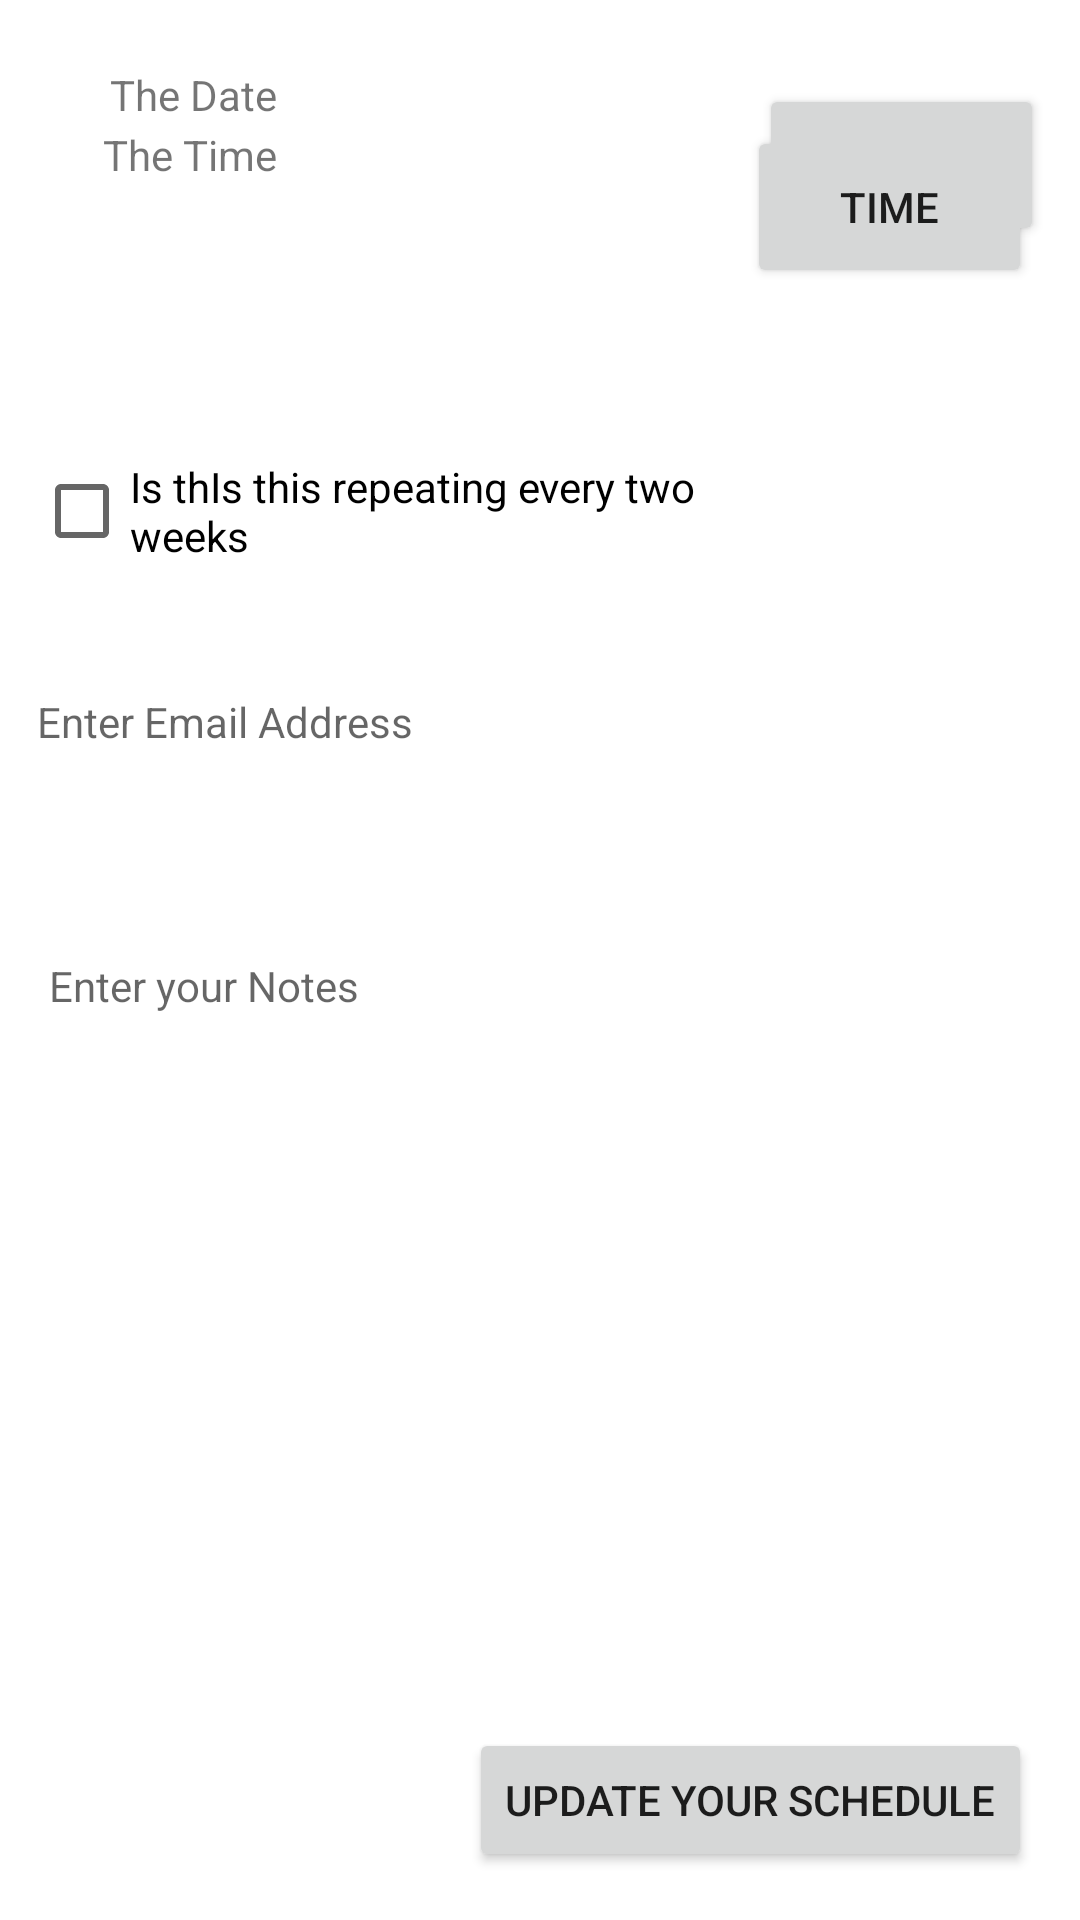

This screen was rendered from an Android layout file. Write that file and the resources it references.
<!-- AndroidManifest.xml: application theme Theme.ScheduleIT -->
<!-- res/layout/update_event.xml -->
<?xml version="1.0" encoding="utf-8"?>
<androidx.constraintlayout.widget.ConstraintLayout
    xmlns:android="http://schemas.android.com/apk/res/android"
    xmlns:app="http://schemas.android.com/apk/res-auto"
    xmlns:tools="http://schemas.android.com/tools"
    android:layout_width="match_parent"
    android:layout_height="match_parent">

    <TextView
        android:id="@+id/up_Date"
        android:layout_width="97dp"
        android:layout_height="44dp"
        android:layout_marginStart="16dp"
        android:layout_marginEnd="201dp"
        android:layout_marginBottom="292dp"
        android:text="@string/the_date"
        android:textAlignment="center"
        android:visibility="visible"
        app:layout_constraintBottom_toBottomOf="parent"
        app:layout_constraintEnd_toStartOf="@+id/btnDate"
        app:layout_constraintHorizontal_bias="0.0"
        app:layout_constraintStart_toStartOf="parent"
        app:layout_constraintTop_toTopOf="parent"
        app:layout_constraintVertical_bias="0.072"
        tools:ignore="MissingConstraints"
        tools:visibility="visible" />

    <TextView
        android:id="@+id/up_Time"
        android:layout_width="95dp"
        android:layout_height="54dp"
        android:layout_marginStart="16dp"
        android:layout_marginTop="40dp"
        android:layout_marginEnd="198dp"
        android:layout_marginBottom="544dp"
        android:text="@string/the_time"
        android:textAlignment="center"
        app:layout_constraintBottom_toBottomOf="parent"
        app:layout_constraintEnd_toStartOf="@+id/BtnTime"
        app:layout_constraintHorizontal_bias="0.0"
        app:layout_constraintStart_toStartOf="parent"
        app:layout_constraintTop_toBottomOf="@+id/tv.Date"
        tools:ignore="MissingConstraints,UnknownIdInLayout" />

    <Button
        android:id="@+id/btnUpDate"
        android:layout_width="95dp"
        android:layout_height="54dp"
        android:layout_marginTop="28dp"
        android:layout_marginEnd="12dp"
        android:text="@string/Date"
        app:layout_constraintEnd_toEndOf="parent"
        app:layout_constraintTop_toTopOf="parent" />

    <Button
        android:id="@+id/btnUpTime"
        android:layout_width="95dp"
        android:layout_height="54dp"
        android:layout_marginEnd="16dp"
        android:layout_marginBottom="544dp"
        android:text="@string/Time"
        app:layout_constraintBottom_toBottomOf="parent"
        app:layout_constraintEnd_toEndOf="parent"
        app:layout_constraintTop_toBottomOf="@+id/btnDate"
        app:layout_constraintVertical_bias="0.105"
        tools:ignore="UnknownIdInLayout" />

    <CheckBox
        android:id="@+id/up_repeat"
        android:layout_width="232dp"
        android:layout_height="67dp"
        android:layout_marginBottom="436dp"
        android:text="@string/is_this_this_repeating_every_two_weeks"
        android:visibility="visible"
        app:layout_constraintBottom_toBottomOf="parent"
        app:layout_constraintEnd_toEndOf="parent"
        app:layout_constraintHorizontal_bias="0.089"
        app:layout_constraintStart_toStartOf="parent"
        app:layout_constraintTop_toBottomOf="@+id/tv.Time"
        app:layout_constraintVertical_bias="0.781"
        tools:ignore="UnknownIdInLayout" />

    <Button
        android:id="@+id/btnupdateSchedule"
        android:layout_width="wrap_content"
        android:layout_height="wrap_content"
        android:layout_marginEnd="16dp"
        android:layout_marginBottom="16dp"
        android:text="@string/update_your_schedule"
        app:layout_constraintBottom_toBottomOf="parent"
        app:layout_constraintEnd_toEndOf="parent" />

    <TextView
        android:id="@+id/up_email"
        android:layout_width="171dp"
        android:layout_height="37dp"
        android:layout_marginTop="60dp"
        android:layout_marginBottom="372dp"
        android:autofillHints="@string/Email"
        android:ems="10"
        android:hint="@string/enter_email_address"
        android:inputType="textEmailAddress"
        android:visibility="visible"
        app:layout_constraintBottom_toBottomOf="parent"
        app:layout_constraintEnd_toEndOf="parent"
        app:layout_constraintHorizontal_bias="0.066"
        app:layout_constraintStart_toStartOf="parent"
        app:layout_constraintTop_toBottomOf="@+id/sw_repeat"
        tools:ignore="TextViewEdits,UnknownIdInLayout"
        tools:visibility="visible" />

    <TextView
        android:id="@+id/up_notes"
        android:layout_width="152dp"
        android:layout_height="33dp"
        android:layout_marginTop="84dp"
        android:layout_marginBottom="288dp"
        android:autofillHints="Notes"
        android:ems="10"
        android:hint="@string/enter_your_notes"
        android:inputType="textPersonName"
        app:layout_constraintBottom_toBottomOf="parent"
        app:layout_constraintEnd_toEndOf="parent"
        app:layout_constraintHorizontal_bias="0.079"
        app:layout_constraintStart_toStartOf="parent"
        app:layout_constraintTop_toBottomOf="@+id/em_email"
        app:layout_constraintVertical_bias="0.0"
        tools:ignore="TextViewEdits,UnknownIdInLayout" />

</androidx.constraintlayout.widget.ConstraintLayout>
<!-- resources referenced by this layout -->
<resources>
  <string name="Date">Date</string>
  <string name="Email">Email</string>
  <string name="Time">Time</string>
  <string name="enter_email_address">Enter Email Address</string>
  <string name="enter_your_notes">Enter your Notes</string>
  <string name="is_this_this_repeating_every_two_weeks">Is thIs this repeating every two weeks</string>
  <string name="the_date">The Date</string>
  <string name="the_time">The Time</string>
  <string name="update_your_schedule">Update your schedule</string>
  <style name="Theme.ScheduleIT" parent="Theme.MaterialComponents.DayNight.DarkActionBar">
          
          <item name="colorPrimary">@color/purple_500</item>
          <item name="colorPrimaryVariant">@color/purple_700</item>
          <item name="colorOnPrimary">@color/white</item>
          
          <item name="colorSecondary">@color/teal_200</item>
          <item name="colorSecondaryVariant">@color/teal_700</item>
          <item name="colorOnSecondary">@color/black</item>
          
          <item name="android:statusBarColor" tools:targetApi="l">?attr/colorPrimaryVariant</item>
          
  
      </style>
  <!-- not gathered from this repository: default colours our renderer supplied (Android Studio template values) -->
  <color name="purple_500">#FF6200EE</color>
  <color name="purple_700">#FF3700B3</color>
  <color name="teal_200">#FF03DAC5</color>
  <color name="teal_700">#FF018786</color>
  <color name="black">#FF000000</color>
  <color name="white">#FFFFFFFF</color>
</resources>
